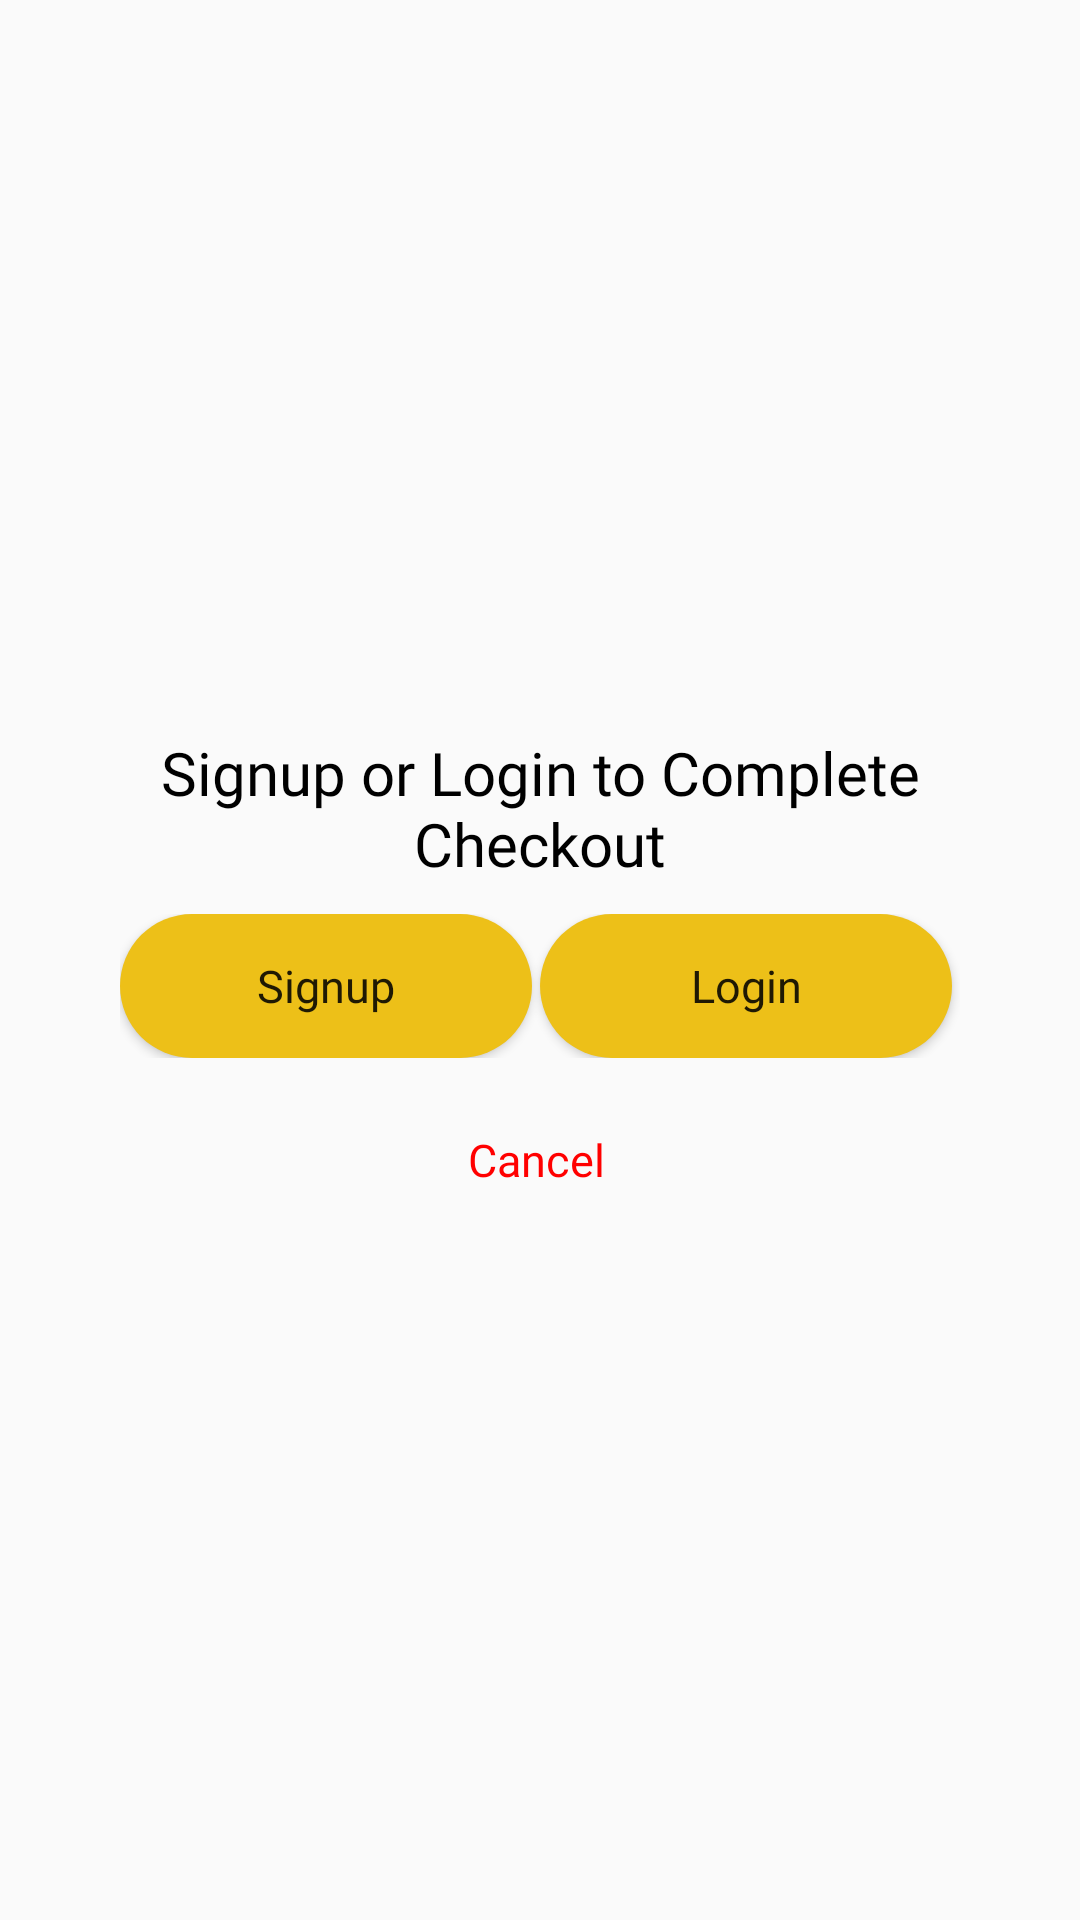

Layout XML and referenced resources for this Android screen:
<!-- AndroidManifest.xml: application theme AppTheme -->
<!-- res/layout/upload_image_dialog.xml -->
<?xml version="1.0" encoding="utf-8"?>
<LinearLayout xmlns:android="http://schemas.android.com/apk/res/android"
    android:layout_width="match_parent"
    android:layout_height="match_parent">

    <LinearLayout
        android:id="@+id/guestActionView"
        android:layout_width="match_parent"
        android:layout_height="wrap_content"
        android:layout_gravity="center"
        android:layout_marginLeft="40dp"
        android:layout_marginRight="40dp"
        android:orientation="vertical">

        <TextView
            android:layout_width="match_parent"
            android:layout_height="wrap_content"
            android:fontFamily="@font/nunito_bold"
            android:paddingTop="15dp"
            android:text="Signup or Login to Complete Checkout"
            android:textAlignment="center"
            android:textColor="@color/black"
            android:textSize="20sp" />
        <LinearLayout
            android:layout_marginTop="10dp"
            android:layout_width="match_parent"
            android:layout_height="match_parent"
            android:orientation="horizontal">

            <Button
                android:id="@+id/signupfromcart"
                android:layout_width="match_parent"
                android:layout_height="wrap_content"
                android:layout_marginRight="2.5dp"
                android:layout_weight="1"
                android:height="40dp"
                android:background="@drawable/curved_edge_button_yellow"
                android:fontFamily="@font/nunito_semibold"
                android:text="Signup"
                android:textAllCaps="false"
                android:textSize="15dp" />

            <Button
                android:id="@+id/loginfromcart"
                android:layout_width="match_parent"
                android:layout_height="wrap_content"
                android:layout_marginRight="2.5dp"
                android:layout_weight="1"
                android:height="40dp"
                android:background="@drawable/curved_edge_button_yellow"
                android:fontFamily="@font/nunito_semibold"
                android:text="Login"
                android:textAllCaps="false"
                android:textSize="15dp" />
        </LinearLayout>

        <Button
            android:layout_marginTop="10dp"
            android:id="@+id/cancelCheckout"
            android:layout_width="match_parent"
            android:layout_height="wrap_content"
            android:layout_marginRight="2.5dp"
            android:layout_weight="1"
            android:background="#0000"
            android:fontFamily="@font/nunito_semibold"
            android:text="Cancel"
            android:textColor="#FF0000"
            android:textAllCaps="false"
            android:textSize="15dp" />
    </LinearLayout>

</LinearLayout>
<!-- resources referenced by this layout -->
<resources>
  <color name="black">#000000</color>
  <!-- drawable curved_edge_button_yellow (drawable) -->
  <?xml version="1.0" encoding="utf-8"?>
  <shape xmlns:android="http://schemas.android.com/apk/res/android"
      android:shape="rectangle">
      <solid android:color="@color/appthemecolor" />
      <corners
          android:bottomLeftRadius="27.5dp"
          android:bottomRightRadius="27.5dp"
          android:topLeftRadius="27.5dp"
          android:topRightRadius="27.5dp" />
  </shape>
  <style name="AppTheme" parent="Theme.MaterialComponents.Light.Bridge">
          
          <item name="colorPrimary">@color/actionlight</item>
          <item name="colorPrimaryDark">@color/actionbar</item>
          <item name="colorAccent">@color/colorAccent</item>
          <item name="android:windowNoTitle">true</item>
          <item name="android:windowDisablePreview">true</item>
  
      </style>
  <color name="appthemecolor">#EDC018</color>
  <color name="actionlight">#DAB325</color>
  <color name="actionbar">#B0932B</color>
  <color name="colorAccent">#000000</color>
</resources>
